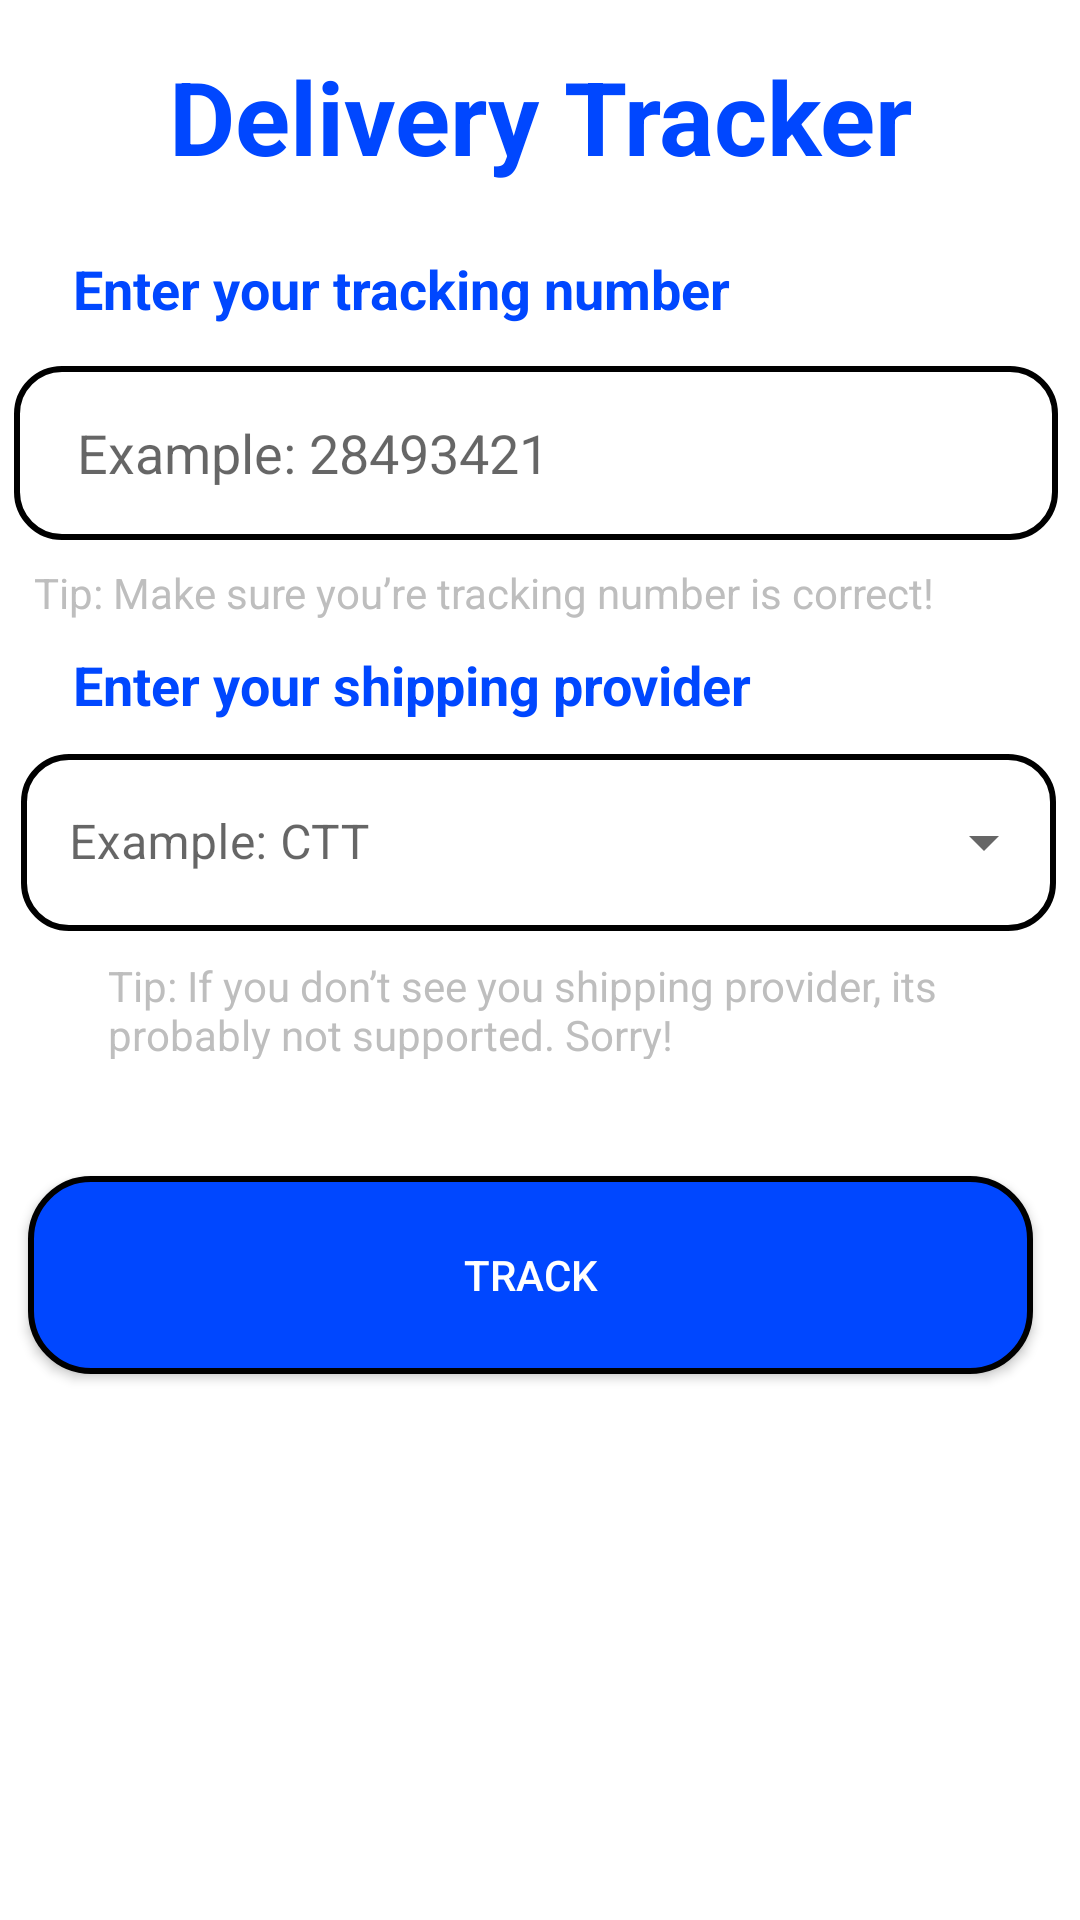

Write the Android layout XML for this screen, with the resource values it uses.
<!-- AndroidManifest.xml: application theme Theme.MyApplication -->
<!-- res/layout/fragment_home.xml -->
<?xml version="1.0" encoding="utf-8"?>
<androidx.constraintlayout.widget.ConstraintLayout xmlns:android="http://schemas.android.com/apk/res/android"
    xmlns:app="http://schemas.android.com/apk/res-auto"
    xmlns:tools="http://schemas.android.com/tools"
    android:layout_width="match_parent"
    android:layout_height="match_parent"
    tools:context=".ui.home.HomeFragment">


    <com.google.android.material.textfield.TextInputLayout
        android:id="@+id/dropdown_menu"
        style="@style/Widget.MaterialComponents.TextInputLayout.OutlinedBox.ExposedDropdownMenu"
        android:layout_width="345dp"
        android:layout_height="65dp"
        android:layout_marginStart="7dp"
        android:layout_marginEnd="8dp"
        app:layout_constraintEnd_toEndOf="parent"
        app:layout_constraintStart_toStartOf="parent"
        app:layout_constraintTop_toBottomOf="@+id/textView5">

        <AutoCompleteTextView
            android:id="@+id/dropdown_menu_popup_item"
            android:background="@drawable/rounded_edittext"
            android:layout_width="345dp"
            android:layout_height="59dp"
            android:paddingLeft="8dp"
            android:hint="Example: CTT"
            android:inputType="none" />
    </com.google.android.material.textfield.TextInputLayout>


    <TextView
        android:id="@+id/textView6"
        android:layout_width="300dp"
        android:layout_height="34dp"
        android:layout_marginStart="36dp"
        android:layout_marginTop="8dp"
        android:text="Tip: If you don’t see you shipping provider, its probably not supported. Sorry!"
        android:textColor="@color/hint_color"
        app:layout_constraintStart_toStartOf="parent"
        app:layout_constraintTop_toBottomOf="@+id/dropdown_menu" />

    <TextView
        android:id="@+id/textView5"
        android:layout_width="238dp"
        android:layout_height="30dp"
        android:layout_marginStart="176dp"
        android:layout_marginTop="216dp"
        android:layout_marginEnd="177dp"
        android:fontFamily="sans-serif"
        android:text="Enter your shipping provider"
        android:textColor="@color/tracking_blue"
        android:textSize="18sp"
        android:textStyle="bold"
        app:layout_constraintEnd_toEndOf="parent"
        app:layout_constraintHorizontal_bias="0.658"
        app:layout_constraintStart_toStartOf="parent"
        app:layout_constraintTop_toTopOf="parent" />

    <TextView
        android:id="@+id/textView2"
        android:layout_width="wrap_content"
        android:layout_height="wrap_content"
        android:layout_marginStart="176dp"
        android:layout_marginTop="16dp"
        android:layout_marginEnd="177dp"
        android:fontFamily="sans-serif"
        android:text="Delivery Tracker"
        android:textColor="@color/tracking_blue"
        android:textSize="34sp"
        android:textStyle="bold"
        app:layout_constraintEnd_toEndOf="parent"
        app:layout_constraintHorizontal_bias="0.497"
        app:layout_constraintStart_toStartOf="parent"
        app:layout_constraintTop_toTopOf="parent" />

    <TextView
        android:id="@+id/textView3"
        android:layout_width="238dp"
        android:layout_height="30dp"
        android:layout_marginStart="176dp"
        android:layout_marginTop="84dp"
        android:layout_marginEnd="177dp"
        android:fontFamily="sans-serif"
        android:text="Enter your tracking number"
        android:textColor="@color/tracking_blue"
        android:textSize="18sp"
        android:textStyle="bold"
        app:layout_constraintEnd_toEndOf="parent"
        app:layout_constraintHorizontal_bias="0.658"
        app:layout_constraintStart_toStartOf="parent"
        app:layout_constraintTop_toTopOf="parent" />

    <EditText
        android:id="@+id/editTextTextPersonName"
        android:layout_width="348dp"
        android:layout_height="58dp"
        android:layout_marginStart="24dp"
        android:layout_marginTop="8dp"
        android:layout_marginEnd="27dp"
        android:background="@drawable/rounded_edittext"
        android:ems="10"
        android:hint="   Example: 28493421"
        android:inputType="textPersonName"
        android:textAlignment="textStart"
        android:paddingLeft="8dp"
        app:layout_constraintEnd_toEndOf="parent"
        app:layout_constraintStart_toStartOf="parent"
        app:layout_constraintTop_toBottomOf="@+id/textView3" />

    <TextView
        android:id="@+id/textView4"
        android:layout_width="wrap_content"
        android:layout_height="wrap_content"
        android:layout_marginStart="35dp"
        android:layout_marginTop="8dp"
        android:layout_marginEnd="72dp"
        android:text="Tip: Make sure you’re tracking number is correct!"
        android:textColor="@color/hint_color"
        app:layout_constraintEnd_toEndOf="parent"
        app:layout_constraintStart_toStartOf="parent"
        app:layout_constraintTop_toBottomOf="@+id/editTextTextPersonName" />

    <Button
        android:id="@+id/button"
        android:layout_width="335dp"
        android:layout_height="66dp"
        android:layout_marginStart="38dp"
        android:layout_marginTop="39dp"
        android:layout_marginEnd="38dp"
        android:layout_marginBottom="132dp"
        android:background="@drawable/rounded_button"
        android:text="TRACK"
        android:textColor="@color/white"
        app:layout_constraintBottom_toBottomOf="parent"
        app:layout_constraintEnd_toEndOf="parent"
        app:layout_constraintHorizontal_bias="0.568"
        app:layout_constraintStart_toStartOf="parent"
        app:layout_constraintTop_toBottomOf="@+id/textView6"
        app:layout_constraintVertical_bias="0.0" />
</androidx.constraintlayout.widget.ConstraintLayout>
<!-- resources referenced by this layout -->
<resources>
  <color name="hint_color">#BEBEBE</color>
  <color name="tracking_blue">#0047FF</color>
  <color name="white">#FFFFFFFF</color>
  <!-- drawable rounded_button (drawable) -->
  <?xml version="1.0" encoding="utf-8"?>
  <shape xmlns:android="http://schemas.android.com/apk/res/android">
      <corners android:radius="20dp"/>
      <stroke android:color="@android:color/black" android:width="2dp"/>
      <solid android:color="@color/tracking_blue"/>
  </shape>
  <!-- drawable rounded_edittext (drawable) -->
  <?xml version="1.0" encoding="utf-8"?>
  <shape xmlns:android="http://schemas.android.com/apk/res/android">
      <solid android:color="@android:color/transparent" />
      <corners android:radius="15dp" />
      <stroke android:color="@android:color/black" android:width="2dp" />
  </shape>
  <style name="Theme.MyApplication" parent="Theme.MaterialComponents.DayNight.DarkActionBar">
          
          <item name="colorPrimary">@color/purple_500</item>
          <item name="colorPrimaryVariant">@color/purple_700</item>
          <item name="colorOnPrimary">@color/white</item>
          
          <item name="colorSecondary">@color/teal_200</item>
          <item name="colorSecondaryVariant">@color/teal_700</item>
          <item name="colorOnSecondary">@color/black</item>
          
          <item name="android:statusBarColor">@color/black</item>
          
      </style>
  <color name="purple_500">#FF6200EE</color>
  <color name="purple_700">#FF3700B3</color>
  <color name="teal_200">#FF03DAC5</color>
  <color name="teal_700">#FF018786</color>
  <color name="black">#FF000000</color>
</resources>
